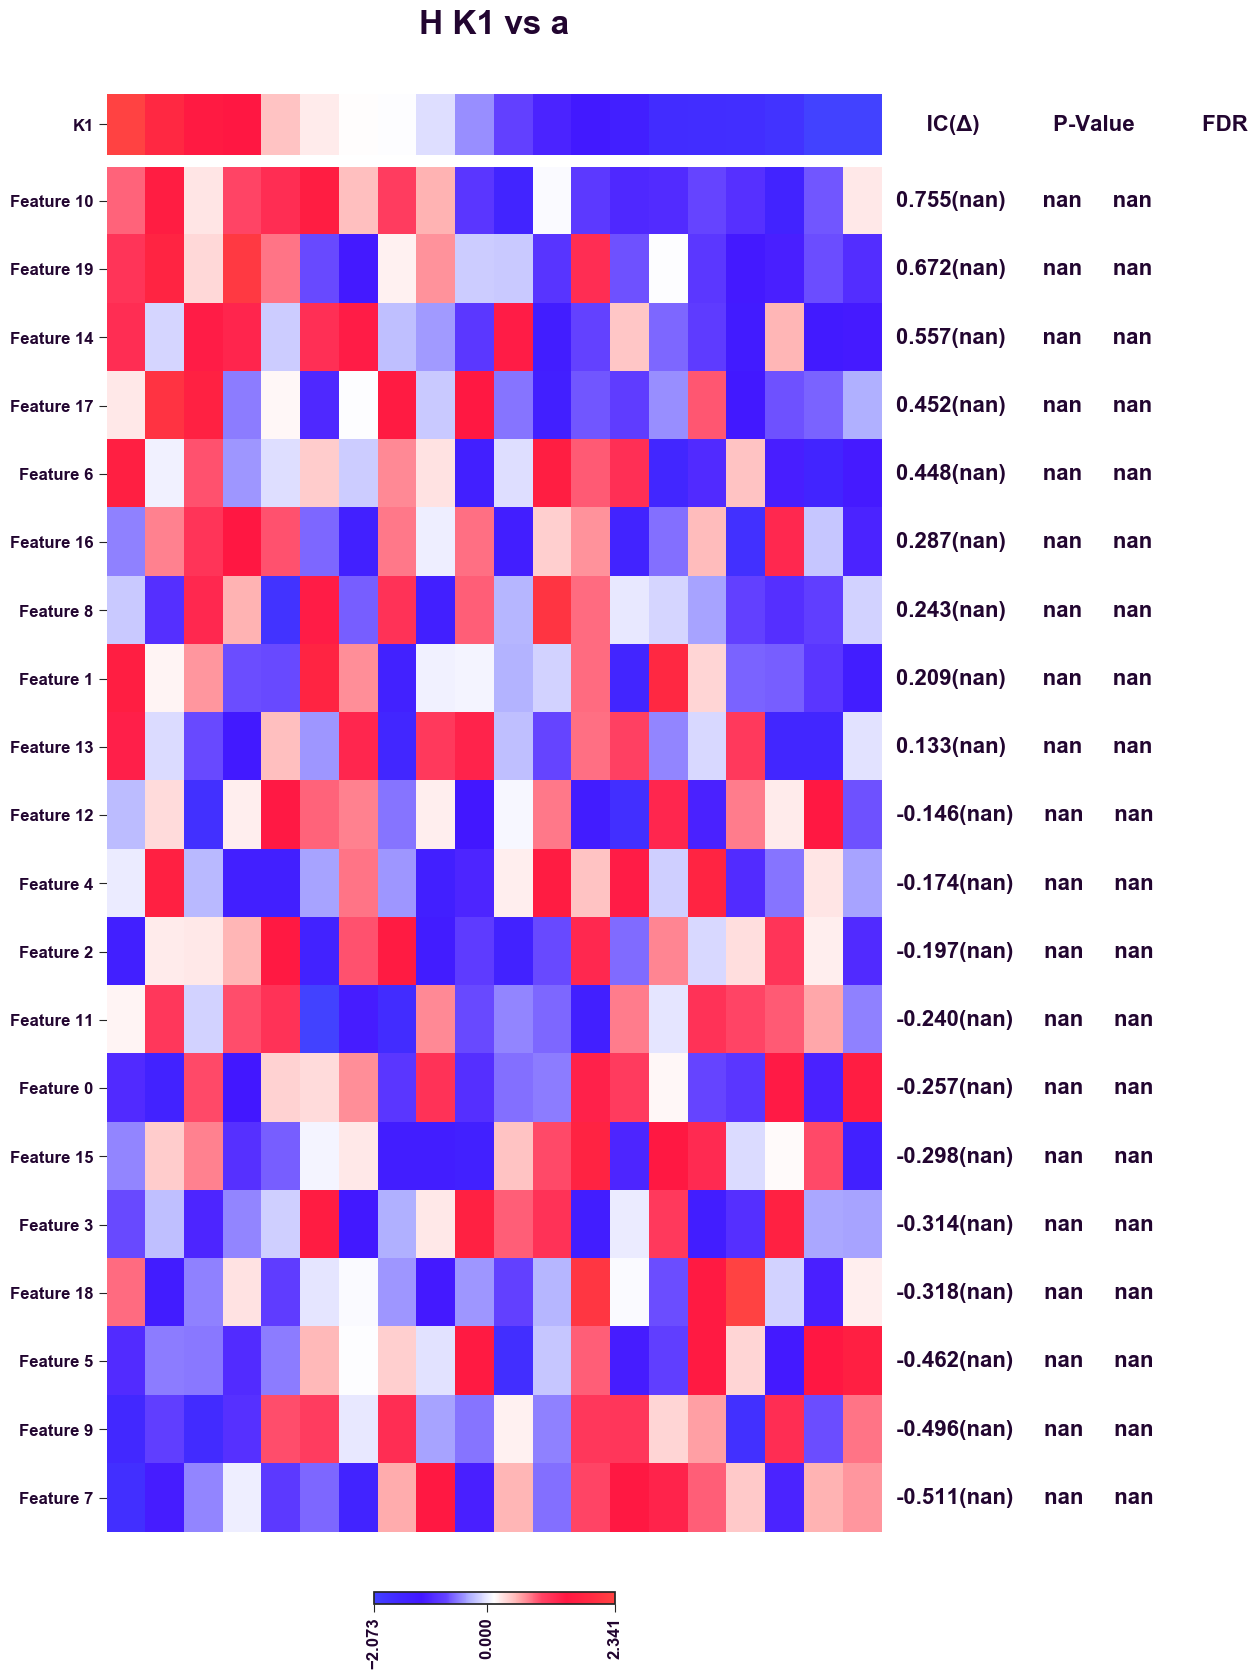

The data file committed next to this chart (first rows):
	Score	0.95 MoE	P-Value	FDR
Feature 0	-0.2572			
Feature 1	0.2087			
Feature 2	-0.1971			
Feature 3	-0.3143			
Feature 4	-0.1743			
Feature 5	-0.4624			
Feature 6	0.4478			
Feature 7	-0.5111			
Feature 8	0.2427			
Feature 9	-0.4956			
Feature 10	0.7546			
Feature 11	-0.2403			
Feature 12	-0.1463			
Feature 13	0.1328			
Feature 14	0.5574			
Feature 15	-0.2983			
Feature 16	0.2867			
Feature 17	0.4516			
Feature 18	-0.3177			
Feature 19	0.672			
